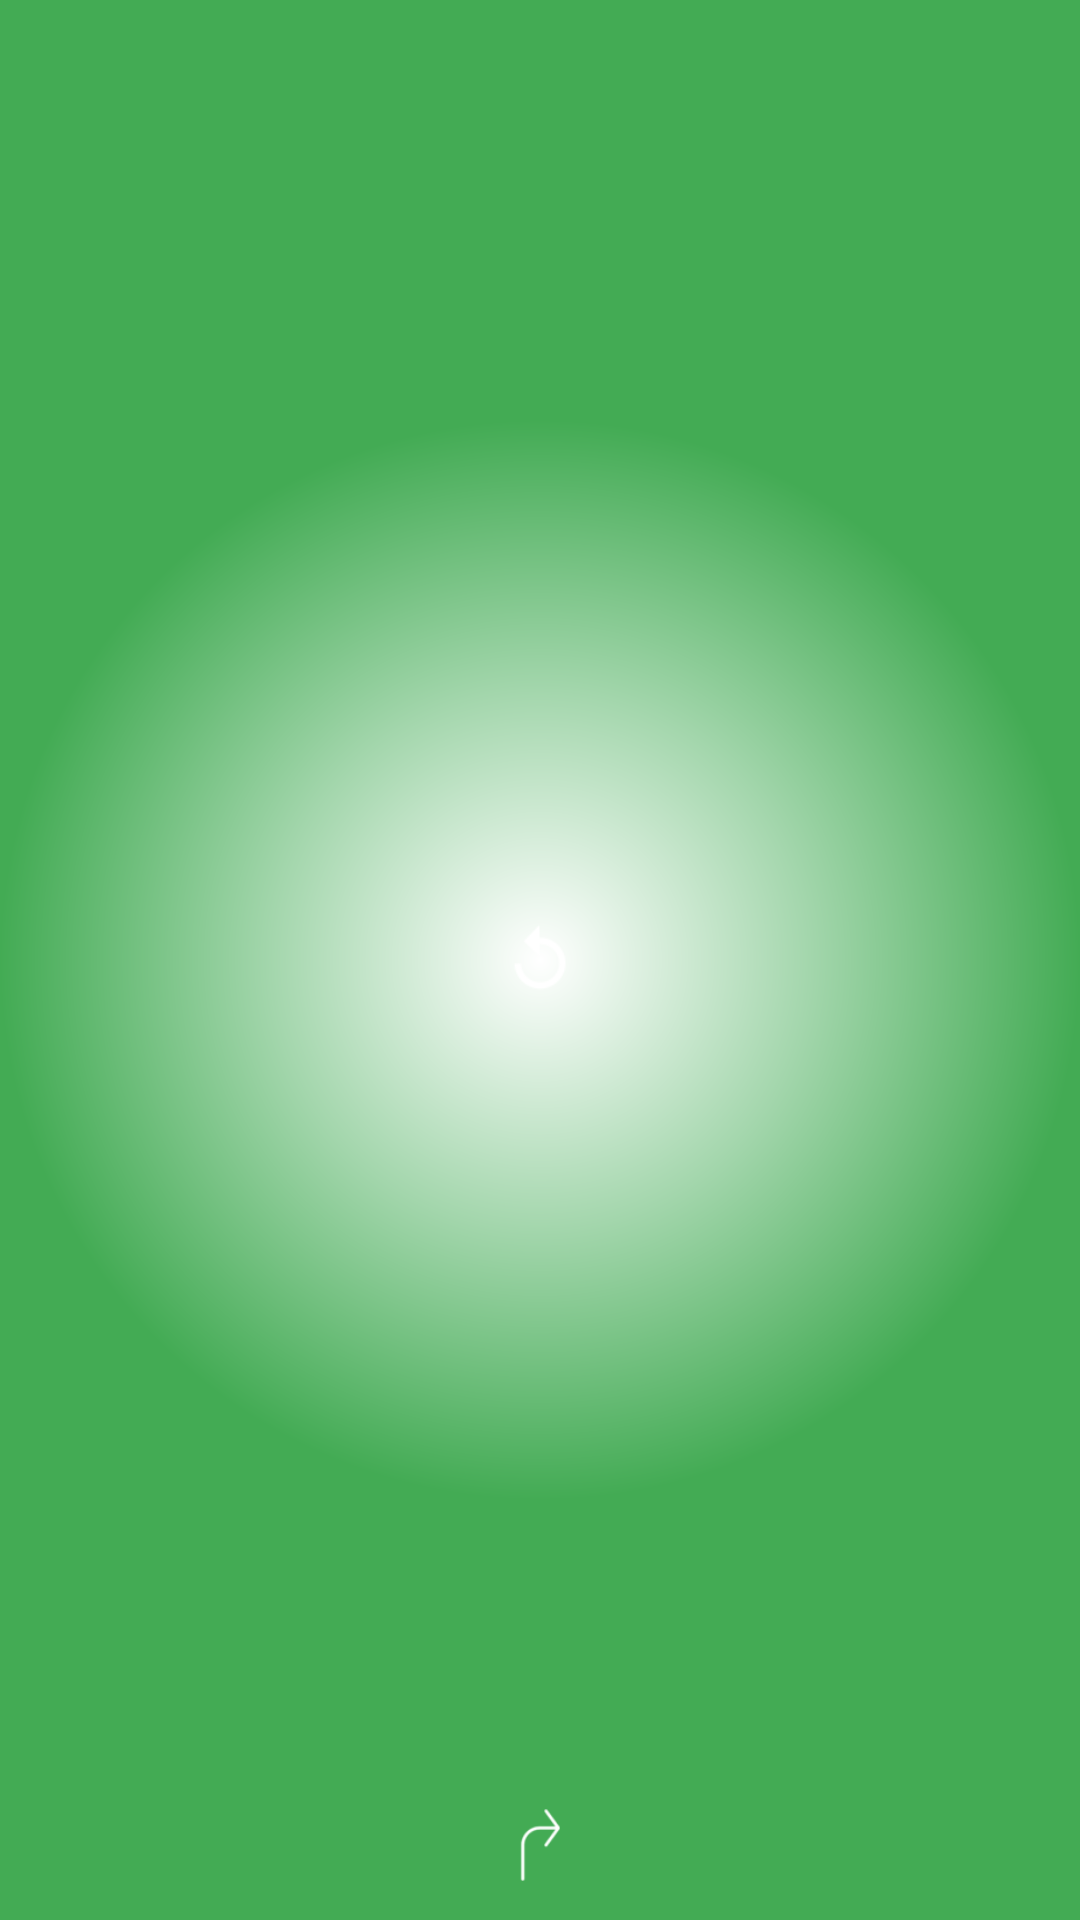

The Android layout XML behind this screen, and the referenced resources:
<!-- AndroidManifest.xml: application theme AppTheme -->
<!-- res/layout/fragment_friends_list.xml -->
<?xml version="1.0" encoding="utf-8"?>
<RelativeLayout xmlns:android="http://schemas.android.com/apk/res/android"
    android:layout_width="@dimen/friends_list_width"
    android:background="@drawable/gradient_green_center"
    android:layout_height="match_parent"
    xmlns:tools="http://schemas.android.com/tools"
    tools:context="com.osc.tweet.app.fragments.FriendsListFragment">

    <android.support.v7.widget.RecyclerView
        android:id="@+id/friends_list_rv"
        android:layout_above="@+id/close_friends_list_btn"
        android:layout_width="@dimen/friends_list_width"
        android:layout_height="match_parent" />

    <ImageButton
        android:id="@+id/close_friends_list_btn"
        android:layout_width="wrap_content"
        android:layout_alignParentBottom="true"
        android:layout_height="wrap_content"
        android:layout_centerHorizontal="true"
        android:layout_marginTop="@dimen/common_padding"
        android:src="@drawable/ic_return"
        android:layout_marginBottom="@dimen/common_padding"
        android:background="@color/common_transparent" />

    <ProgressBar
        android:indeterminateDrawable="@drawable/progress_white_custom_small"
        android:layout_width="wrap_content"
        android:layout_height="wrap_content"
        android:id="@+id/load_user_info_pb"
        android:visibility="visible"
        android:layout_centerInParent="true" />
</RelativeLayout>
<!-- resources referenced by this layout -->
<resources>
  <color name="common_transparent">@android:color/transparent</color>
  <dimen name="common_padding">5dp</dimen>
  <dimen name="friends_list_width">60dp</dimen>
  <!-- drawable gradient_green_center (drawable) -->
  <?xml version="1.0" encoding="utf-8"?>
  <shape xmlns:android="http://schemas.android.com/apk/res/android" android:shape="rectangle" >
      <gradient
          android:type="radial"
          android:centerX="50%"
          android:centerY="50%"
          android:startColor="#FFFFFFFF"
          android:centerColor="#FFA3D6AC"
          android:endColor="#FF43ab54"
          android:gradientRadius="50%p"/>
  
  
  
  </shape>
  <!-- drawable ic_return: png bitmap (drawable-hdpi, 709 bytes) -->
  <!-- drawable progress_white_custom_small (drawable) -->
  <?xml version="1.0" encoding="utf-8"?>
  <rotate xmlns:android="http://schemas.android.com/apk/res/android"
      android:drawable="@drawable/ic_small_white_pb"
      android:toDegrees="0"
      android:fromDegrees="359"
      android:pivotX="50%"
      android:pivotY="50%"
      android:duration="2000"
      android:repeatCount="infinite"
      android:interpolator="@android:anim/linear_interpolator"/>
  <style name="AppTheme" parent="AppTheme.Base" />
  <!-- drawable ic_small_white_pb: png bitmap (drawable-hdpi, 775 bytes) -->
  <style name="AppTheme.Base" parent="@style/Theme.AppCompat.Light">
          <item name="android:windowNoTitle">true</item>
          <item name="android:windowActionBarOverlay">false</item>
          <item name="android:colorPrimary">@color/primary_color</item>
          <item name="android:colorPrimaryDark">@color/primary_dark_color</item>
          <item name="android:windowBackground">@color/common_white</item>
          
          <item name="android:textColorPrimary">@color/common_white</item>
          
          <item name="android:textColorPrimaryInverse">@color/common_white</item>
          <item name="android:colorAccent">@color/common_white</item>
          <item name="android:actionModeBackground">@color/common_green</item>
          
          <item name="android:textColorSecondary">@color/common_white</item>
          <item name="android:actionMenuTextColor">@color/common_green</item>
          <item name="android:dropDownListViewStyle">@style/OverflowDropDown</item>
  
          
          <item name="windowActionBar">false</item>
          <item name="windowActionBarOverlay">false</item>
          <item name="colorPrimary">@color/primary_color</item>
          <item name="colorPrimaryDark">@color/primary_dark_color</item>
          <item name="colorAccent">@color/common_white</item>
          <item name="actionModeBackground">@color/common_green</item>
          
          <item name="actionMenuTextColor">@color/common_green</item>
          <item name="dropDownListViewStyle">@style/OverflowDropDown</item>
      </style>
  <color name="primary_color">@color/common_green</color>
  <color name="primary_dark_color">@color/common_green_deep</color>
  <color name="common_white">#FFFFFF</color>
  <color name="common_green">#43ab54</color>
  <style name="OverflowDropDown" parent="@style/Widget.AppCompat.ListView.DropDown">
          <item name="android:dividerHeight">1dp</item>
          <item name="android:background">@color/common_green_mid</item>
      </style>
  <color name="common_green_deep">#147822</color>
  <color name="common_green_mid">#40a851</color>
</resources>
